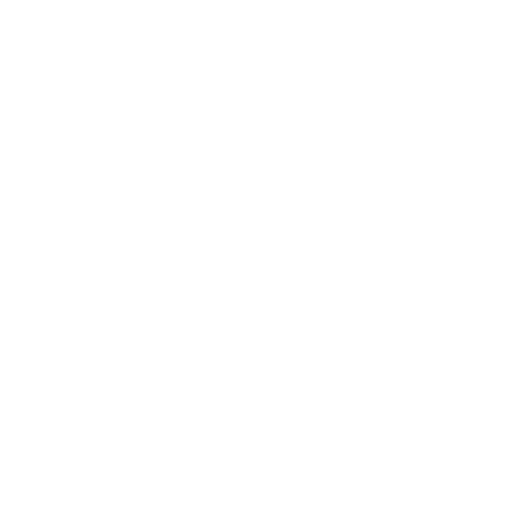
t = 0.00 s
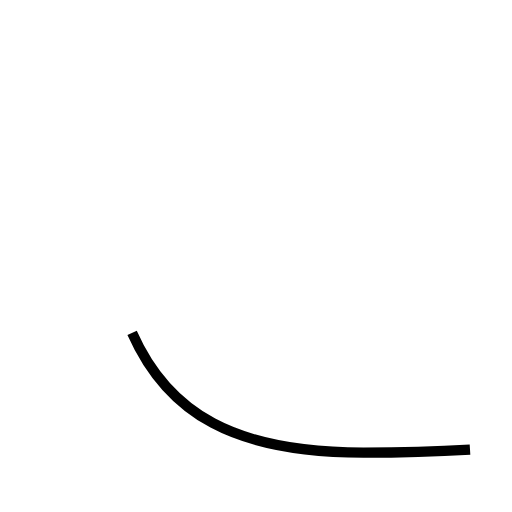
t = 1.13 s
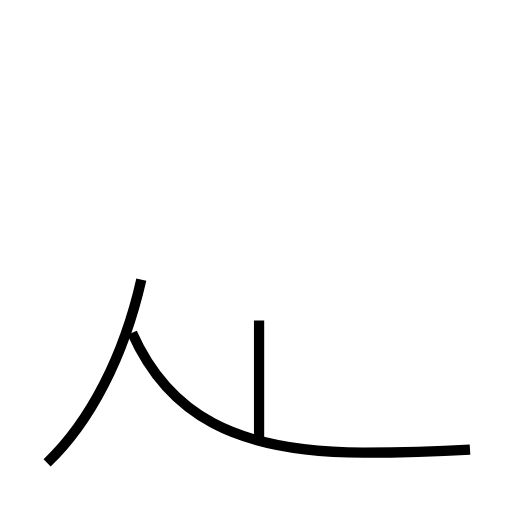
t = 2.08 s
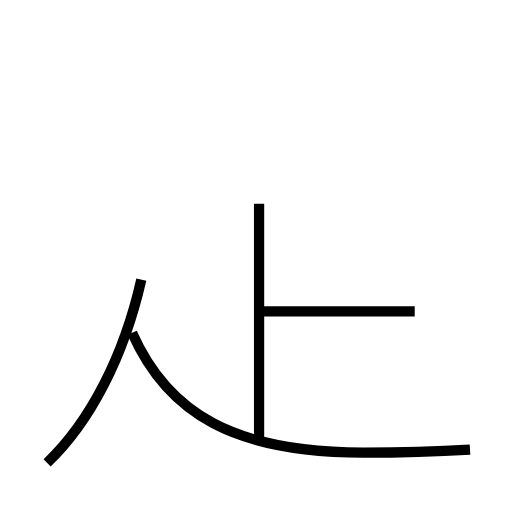
t = 2.87 s
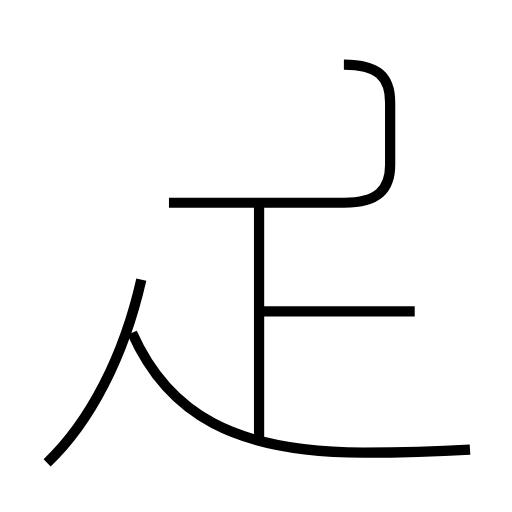
t = 3.97 s
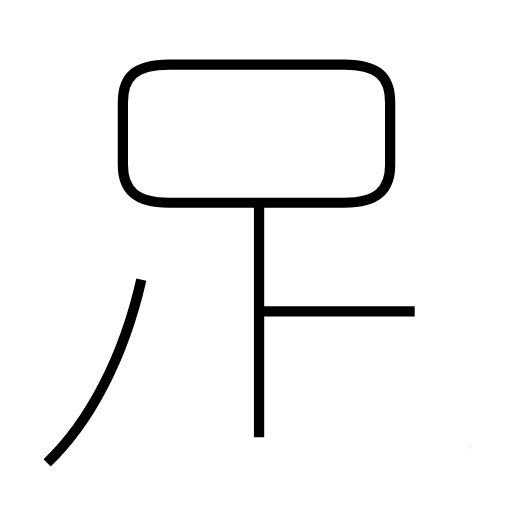
t = 5.07 s

The animated SVG that drew these frames (rendered in a browser with its animation timeline set to each time). Animation: 5 SMIL elements (animate=5); one cycle of 5.07 s.

<?xml version='1.0' encoding='utf-8'?>
<svg viewBox="0.0 -6.0 50.0 50.0" version="1.1" xmlns="http://www.w3.org/2000/svg"><rect x="-1000" y="-1000" width="2000" height="2000" stroke="white" fill="white" /><g style="fill:none;stroke:#000000;stroke-width:1"><path d="M 45.9 -0.1 C 42.6 0.1 39.5 0.2 35.5 0.2 C 22.9 0.2 16.4 -3.6 12.9 -11.5 " transform="translate(0.0 38.0)" stroke-dasharray="37.608536292930985" stroke-dashoffset="37.608536292930985"><animate attributeName="stroke-dashoffset" from="37.608536292930985" to="0" dur="1.1282560887879296s" begin="0s; anim_end.end" fill="freeze" id="anim0" /></path><path d="M 4.6 1.2 C 8.8 -2.8 12.1 -9.2 13.8 -16.7 " transform="translate(0.0 38.0)" stroke-dasharray="20.402331767708784" stroke-dashoffset="20.402331767708784"><animate attributeName="stroke-dashoffset" from="20.402331767708784" to="0" dur="0.6120699530312635s" begin="anim0.end" fill="freeze" id="anim1" /></path><path d="M 25.3 -1.3 L 25.3 -24.1 " transform="translate(0.0 38.0)" stroke-dasharray="22.8" stroke-dashoffset="22.8"><animate attributeName="stroke-dashoffset" from="22.8" to="0" dur="0.6839999999999999s" begin="anim1.end" fill="freeze" id="anim2" /></path><path d="M 40.5 -13.6 L 25.6 -13.6 " transform="translate(0.0 38.0)" stroke-dasharray="14.899999999999999" stroke-dashoffset="14.899999999999999"><animate attributeName="stroke-dashoffset" from="14.899999999999999" to="0" dur="0.44699999999999995s" begin="anim2.end" fill="freeze" id="anim3" /></path><path d="M 16.5 -24.2 L 33.6 -24.2 C 36.9 -24.2 38.1 -25.5 38.1 -27.9 L 38.1 -34.0 C 38.1 -36.5 36.9 -37.7 33.6 -37.7 L 16.5 -37.7 C 13.2 -37.7 12.0 -36.5 12.0 -34.0 L 12.0 -27.9 C 12.0 -25.5 13.2 -24.2 16.5 -24.2 Z" transform="translate(0.0 38.0)" stroke-dasharray="73.31937827029309" stroke-dashoffset="73.31937827029309"><animate attributeName="stroke-dashoffset" from="73.31937827029309" to="0" dur="2.1995813481087927s" begin="anim3.end" fill="freeze" id="anim_end" /></path></g></svg>
